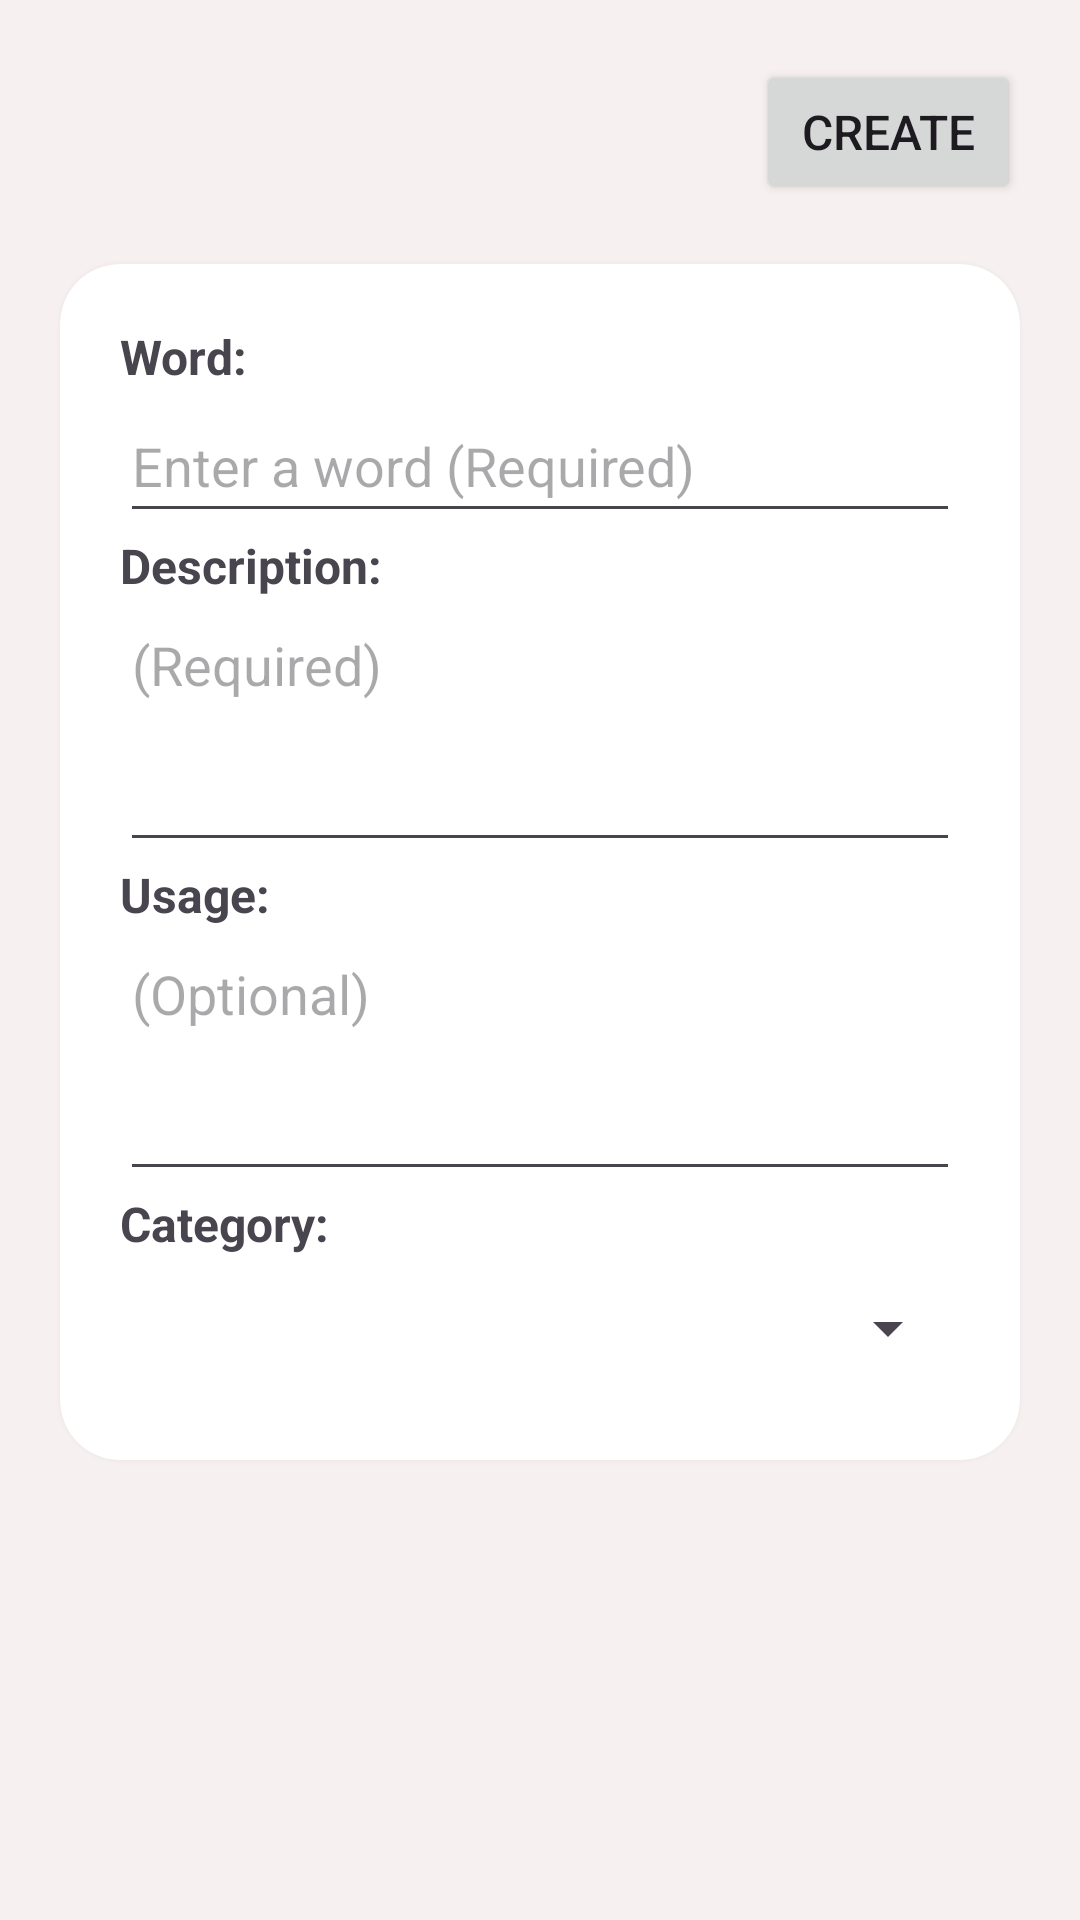

Produce the Android XML layout that renders to this screen, including the resource entries it uses.
<!-- AndroidManifest.xml: application theme Theme.PersonalDictionaryApp -->
<!-- res/layout/activity_add_view.xml -->
<?xml version="1.0" encoding="utf-8"?>
<androidx.constraintlayout.widget.ConstraintLayout xmlns:android="http://schemas.android.com/apk/res/android"
    xmlns:app="http://schemas.android.com/apk/res-auto"
    xmlns:tools="http://schemas.android.com/tools"
    android:id="@+id/main"
    android:layout_width="match_parent"
    android:layout_height="match_parent"
    tools:context=".AddEditView"
    android:background="#F6F0F0">

    <LinearLayout
        android:layout_width="match_parent"
        android:layout_height="match_parent"
        android:orientation="vertical">

        <Button
            android:id="@+id/createBtn"
            android:layout_width="wrap_content"
            android:layout_height="wrap_content"
            android:text="Create"
            android:layout_gravity="end"
            android:layout_margin="20dp"
            android:textSize="16sp"
            />

        <androidx.cardview.widget.CardView
            android:layout_width="match_parent"
            android:layout_height="wrap_content"
            android:layout_marginStart="20dp"
            android:layout_marginEnd="20dp"
            app:cardCornerRadius="20dp"
            app:cardElevation="5dp"
            >

            <LinearLayout
                android:layout_width="match_parent"
                android:layout_height="match_parent"
                android:orientation="vertical"
                android:padding="20dp"
                >

                <TextView
                    android:id="@+id/textView20"
                    android:layout_width="match_parent"
                    android:layout_height="wrap_content"
                    android:text="Word:"
                    android:textStyle="bold"
                    android:textSize="16sp"/>

                <EditText
                    android:id="@+id/wordText"
                    android:layout_width="match_parent"
                    android:layout_height="48dp"
                    android:ems="10"
                    android:inputType="text"
                    android:hint="Enter a word (Required)" />

                <TextView
                    android:id="@+id/textView19"
                    android:layout_width="match_parent"
                    android:layout_height="wrap_content"
                    android:text="Description:"
                    android:textStyle="bold"
                    android:textSize="16dp"/>

                <EditText
                    android:id="@+id/descriptionText"
                    android:hint="(Required)"
                    android:layout_width="match_parent"
                    android:layout_height="88dp"
                    android:ems="10"
                    android:gravity="start|top"
                    android:inputType="textMultiLine" />

                <TextView
                    android:id="@+id/textView21"
                    android:layout_width="match_parent"
                    android:layout_height="wrap_content"
                    android:text="Usage:"
                    android:textStyle="bold"
                    android:textSize="16dp"/>

                <EditText
                    android:id="@+id/usageText"
                    android:hint="(Optional)"
                    android:layout_width="match_parent"
                    android:layout_height="88dp"
                    android:ems="10"
                    android:gravity="start|top"
                    android:inputType="textMultiLine" />

                <TextView
                    android:id="@+id/textView22"
                    android:layout_width="match_parent"
                    android:layout_height="wrap_content"
                    android:text="Category:"
                    android:textStyle="bold"
                    android:textSize="16dp"/>

                <Spinner
                    android:id="@+id/categorySpinner"
                    android:layout_width="match_parent"
                    android:layout_height="48dp"
                    android:textSize="16dp"/>
            </LinearLayout>

        </androidx.cardview.widget.CardView>

    </LinearLayout>

</androidx.constraintlayout.widget.ConstraintLayout>
<!-- resources referenced by this layout -->
<resources>
  <style name="Theme.PersonalDictionaryApp" parent="Base.Theme.PersonalDictionaryApp" />
  <style name="Base.Theme.PersonalDictionaryApp" parent="Theme.Material3.DayNight.NoActionBar">
          
          
      </style>
</resources>
